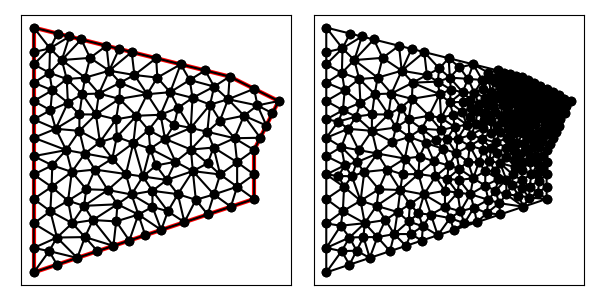

Data behind this chart, as committed beside it:
9.000000000000000000e+00, 1.200000000000000000e+01, 1.000000000000000000e+00, 1.400000000000000000e+01, 1.000000000000000000e+00, 4.000000000000000000e+00, 1.000000000000000000e+01, 7.000000000000000000e+00, 1.000000000000000000e+01, 9.000000000000000000e+00, 1.100000000000000000e+01, 1.100000000000000000e+01, 4.993378468700685247e+00, 7.183368210185794744e+00, 4.023014181684437141e+00, 7.365728557290793788e+00, 4.415984541557839371e+00, 6.783876902236436024e+00, 4.477459063980987253e+00, 7.110991223237674852e+00, 0.000000000000000000e+00, 4.116652627267395892e-01
9.000000000000000000e+00, 1.200000000000000000e+01, 1.000000000000000000e+00, 1.400000000000000000e+01, 1.000000000000000000e+00, 4.000000000000000000e+00, 1.000000000000000000e+01, 7.000000000000000000e+00, 1.000000000000000000e+01, 9.000000000000000000e+00, 1.100000000000000000e+01, 1.100000000000000000e+01, 3.602633403898972464e+00, 4.867544467966324007e+00, 4.253291754873715469e+00, 5.084430584957904564e+00, 3.090226173541583243e+00, 5.442233012103362633e+00, 3.648717110771424021e+00, 5.131402688342530105e+00, 1.000000000000000000e+00, 5.000000000000000000e-01
9.000000000000000000e+00, 1.200000000000000000e+01, 1.000000000000000000e+00, 1.400000000000000000e+01, 1.000000000000000000e+00, 4.000000000000000000e+00, 1.000000000000000000e+01, 7.000000000000000000e+00, 1.000000000000000000e+01, 9.000000000000000000e+00, 1.100000000000000000e+01, 1.100000000000000000e+01, 9.306287056638602451e+00, 7.500000000000000000e+00, 8.357603758588089349e+00, 7.183772233983162003e+00, 9.051316701949485122e+00, 6.683772233983162003e+00, 8.905069172392058974e+00, 7.122514822655442224e+00, 1.000000000000000000e+00, 1.435215704726551800e-01
9.000000000000000000e+00, 1.200000000000000000e+01, 1.000000000000000000e+00, 1.400000000000000000e+01, 1.000000000000000000e+00, 4.000000000000000000e+00, 1.000000000000000000e+01, 7.000000000000000000e+00, 1.000000000000000000e+01, 9.000000000000000000e+00, 1.100000000000000000e+01, 1.100000000000000000e+01, 8.357603758588089349e+00, 7.183772233983162003e+00, 8.102633403898972020e+00, 6.367544467966324007e+00, 9.051316701949485122e+00, 6.683772233983162003e+00, 8.503851288145515497e+00, 6.745029645310882671e+00, 1.000000000000000000e+00, 4.449828216296629613e-01
9.000000000000000000e+00, 1.200000000000000000e+01, 1.000000000000000000e+00, 1.400000000000000000e+01, 1.000000000000000000e+00, 4.000000000000000000e+00, 1.000000000000000000e+01, 7.000000000000000000e+00, 1.000000000000000000e+01, 9.000000000000000000e+00, 1.100000000000000000e+01, 1.100000000000000000e+01, 5.848522069630289089e+00, 6.676851580712212630e+00, 6.478515769916324274e+00, 6.496480879661699070e+00, 5.845941652267844013e+00, 7.332152270200465338e+00, 6.057659830604818829e+00, 6.835161576858125976e+00, 0.000000000000000000e+00, 2.636116911209259173e-01
9.000000000000000000e+00, 1.200000000000000000e+01, 1.000000000000000000e+00, 1.400000000000000000e+01, 1.000000000000000000e+00, 4.000000000000000000e+00, 1.000000000000000000e+01, 7.000000000000000000e+00, 1.000000000000000000e+01, 9.000000000000000000e+00, 1.100000000000000000e+01, 1.100000000000000000e+01, 6.432825540648699381e+00, 7.776835294643276164e+00, 6.885126596514011155e+00, 7.195802209929709647e+00, 7.497072705929568315e+00, 8.138729095109976441e+00, 6.938341614364092358e+00, 7.703788866560987714e+00, 0.000000000000000000e+00, 2.501645536157280914e-01
9.000000000000000000e+00, 1.200000000000000000e+01, 1.000000000000000000e+00, 1.400000000000000000e+01, 1.000000000000000000e+00, 4.000000000000000000e+00, 1.000000000000000000e+01, 7.000000000000000000e+00, 1.000000000000000000e+01, 9.000000000000000000e+00, 1.100000000000000000e+01, 1.100000000000000000e+01, 9.051316701949485122e+00, 6.683772233983162003e+00, 1.000000000000000000e+01, 7.000000000000000000e+00, 9.306287056638602451e+00, 7.500000000000000000e+00, 9.452534586196028599e+00, 7.061257411327720668e+00, 1.000000000000000000e+00, 1.435215704726551800e-01
9.000000000000000000e+00, 1.200000000000000000e+01, 1.000000000000000000e+00, 1.400000000000000000e+01, 1.000000000000000000e+00, 4.000000000000000000e+00, 1.000000000000000000e+01, 7.000000000000000000e+00, 1.000000000000000000e+01, 9.000000000000000000e+00, 1.100000000000000000e+01, 1.100000000000000000e+01, 8.606484692044489293e+00, 1.020216156401482976e+01, 9.199395055091089901e+00, 9.480703626445244225e+00, 9.585401540165138456e+00, 1.040229494552969669e+01, 9.130427095766904699e+00, 1.002838671199659082e+01, 0.000000000000000000e+00, 5.704593521413117707e-02
9.000000000000000000e+00, 1.200000000000000000e+01, 1.000000000000000000e+00, 1.400000000000000000e+01, 1.000000000000000000e+00, 4.000000000000000000e+00, 1.000000000000000000e+01, 7.000000000000000000e+00, 1.000000000000000000e+01, 9.000000000000000000e+00, 1.100000000000000000e+01, 1.100000000000000000e+01, 1.000000000000000000e+01, 9.000000000000000000e+00, 9.306287056638602451e+00, 8.500000000000000000e+00, 1.000000000000000000e+01, 8.000000000000000000e+00, 9.768762352212867484e+00, 8.500000000000000000e+00, 0.000000000000000000e+00, 8.356909297618639321e-02
9.000000000000000000e+00, 1.200000000000000000e+01, 1.000000000000000000e+00, 1.400000000000000000e+01, 1.000000000000000000e+00, 4.000000000000000000e+00, 1.000000000000000000e+01, 7.000000000000000000e+00, 1.000000000000000000e+01, 9.000000000000000000e+00, 1.100000000000000000e+01, 1.100000000000000000e+01, 8.612574113277206678e+00, 8.000000000000000000e+00, 9.306287056638602451e+00, 7.500000000000000000e+00, 9.306287056638602451e+00, 8.500000000000000000e+00, 9.075049408851469934e+00, 8.000000000000000000e+00, 0.000000000000000000e+00, 1.037348086316346035e-01
9.000000000000000000e+00, 1.200000000000000000e+01, 1.000000000000000000e+00, 1.400000000000000000e+01, 1.000000000000000000e+00, 4.000000000000000000e+00, 1.000000000000000000e+01, 7.000000000000000000e+00, 1.000000000000000000e+01, 9.000000000000000000e+00, 1.100000000000000000e+01, 1.100000000000000000e+01, 7.619540036490068502e+00, 6.966388726248626817e+00, 8.102633403898972020e+00, 6.367544467966324007e+00, 8.357603758588089349e+00, 7.183772233983162003e+00, 8.026592399659042698e+00, 6.839235142732704276e+00, 1.000000000000000000e+00, 2.695988642815921321e-01
9.000000000000000000e+00, 1.200000000000000000e+01, 1.000000000000000000e+00, 1.400000000000000000e+01, 1.000000000000000000e+00, 4.000000000000000000e+00, 1.000000000000000000e+01, 7.000000000000000000e+00, 1.000000000000000000e+01, 9.000000000000000000e+00, 1.100000000000000000e+01, 1.100000000000000000e+01, 7.497072705929568315e+00, 8.138729095109976441e+00, 7.619540036490068502e+00, 6.966388726248626817e+00, 8.357603758588089349e+00, 7.183772233983162003e+00, 7.824738833669241167e+00, 7.429630018447255679e+00, 0.000000000000000000e+00, 2.695988642815921321e-01
9.000000000000000000e+00, 1.200000000000000000e+01, 1.000000000000000000e+00, 1.400000000000000000e+01, 1.000000000000000000e+00, 4.000000000000000000e+00, 1.000000000000000000e+01, 7.000000000000000000e+00, 1.000000000000000000e+01, 9.000000000000000000e+00, 1.100000000000000000e+01, 1.100000000000000000e+01, 9.306287056638602451e+00, 8.500000000000000000e+00, 1.000000000000000000e+01, 9.000000000000000000e+00, 9.199395055091089901e+00, 9.480703626445244225e+00, 9.501894037243230784e+00, 8.993567875481748075e+00, 0.000000000000000000e+00, 8.356909297618639321e-02
9.000000000000000000e+00, 1.200000000000000000e+01, 1.000000000000000000e+00, 1.400000000000000000e+01, 1.000000000000000000e+00, 4.000000000000000000e+00, 1.000000000000000000e+01, 7.000000000000000000e+00, 1.000000000000000000e+01, 9.000000000000000000e+00, 1.100000000000000000e+01, 1.100000000000000000e+01, 2.940285000290663753e+00, 1.351492874992733384e+01, 3.299564015821223162e+00, 1.276359762485839866e+01, 3.970142500145331876e+00, 1.325746437496366781e+01, 3.403330505419072782e+00, 1.317866358324980069e+01, 1.000000000000000000e+00, 5.000000000000000000e-01
9.000000000000000000e+00, 1.200000000000000000e+01, 1.000000000000000000e+00, 1.400000000000000000e+01, 1.000000000000000000e+00, 4.000000000000000000e+00, 1.000000000000000000e+01, 7.000000000000000000e+00, 1.000000000000000000e+01, 9.000000000000000000e+00, 1.100000000000000000e+01, 1.100000000000000000e+01, 6.205266807797944928e+00, 5.735088935932648013e+00, 7.153950105848458918e+00, 6.051316701949486010e+00, 6.478515769916324274e+00, 6.496480879661699070e+00, 6.612577561187575448e+00, 6.094295505847944661e+00, 1.000000000000000000e+00, 2.636116911209259173e-01
9.000000000000000000e+00, 1.200000000000000000e+01, 1.000000000000000000e+00, 1.400000000000000000e+01, 1.000000000000000000e+00, 4.000000000000000000e+00, 1.000000000000000000e+01, 7.000000000000000000e+00, 1.000000000000000000e+01, 9.000000000000000000e+00, 1.100000000000000000e+01, 1.100000000000000000e+01, 8.102633403898972020e+00, 6.367544467966324007e+00, 7.619540036490068502e+00, 6.966388726248626817e+00, 7.153950105848458918e+00, 6.051316701949486010e+00, 7.625374515412500109e+00, 6.461749965388144723e+00, 1.000000000000000000e+00, 2.695988642815921321e-01
9.000000000000000000e+00, 1.200000000000000000e+01, 1.000000000000000000e+00, 1.400000000000000000e+01, 1.000000000000000000e+00, 4.000000000000000000e+00, 1.000000000000000000e+01, 7.000000000000000000e+00, 1.000000000000000000e+01, 9.000000000000000000e+00, 1.100000000000000000e+01, 1.100000000000000000e+01, 7.497072705929568315e+00, 8.138729095109976441e+00, 8.357603758588089349e+00, 7.183772233983162003e+00, 8.612574113277206678e+00, 8.000000000000000000e+00, 8.155750192598288706e+00, 7.774167109697713407e+00, 0.000000000000000000e+00, 1.289707999151574747e-01
9.000000000000000000e+00, 1.200000000000000000e+01, 1.000000000000000000e+00, 1.400000000000000000e+01, 1.000000000000000000e+00, 4.000000000000000000e+00, 1.000000000000000000e+01, 7.000000000000000000e+00, 1.000000000000000000e+01, 9.000000000000000000e+00, 1.100000000000000000e+01, 1.100000000000000000e+01, 6.885126596514011155e+00, 7.195802209929709647e+00, 6.478515769916324274e+00, 6.496480879661699070e+00, 7.153950105848458918e+00, 6.051316701949486010e+00, 6.839197490759597819e+00, 6.581199930513631280e+00, 1.000000000000000000e+00, 2.636116911209259173e-01
9.000000000000000000e+00, 1.200000000000000000e+01, 1.000000000000000000e+00, 1.400000000000000000e+01, 1.000000000000000000e+00, 4.000000000000000000e+00, 1.000000000000000000e+01, 7.000000000000000000e+00, 1.000000000000000000e+01, 9.000000000000000000e+00, 1.100000000000000000e+01, 1.100000000000000000e+01, 6.432825540648699381e+00, 7.776835294643276164e+00, 5.845941652267844013e+00, 7.332152270200465338e+00, 6.885126596514011155e+00, 7.195802209929709647e+00, 6.387964596476851220e+00, 7.434929924924483124e+00, 0.000000000000000000e+00, 2.501645536157280914e-01
9.000000000000000000e+00, 1.200000000000000000e+01, 1.000000000000000000e+00, 1.400000000000000000e+01, 1.000000000000000000e+00, 4.000000000000000000e+00, 1.000000000000000000e+01, 7.000000000000000000e+00, 1.000000000000000000e+01, 9.000000000000000000e+00, 1.100000000000000000e+01, 1.100000000000000000e+01, 6.885126596514011155e+00, 7.195802209929709647e+00, 7.153950105848458918e+00, 6.051316701949486010e+00, 7.619540036490068502e+00, 6.966388726248626817e+00, 7.219538912950845599e+00, 6.737835879375940529e+00, 1.000000000000000000e+00, 2.695988642815921321e-01
9.000000000000000000e+00, 1.200000000000000000e+01, 1.000000000000000000e+00, 1.400000000000000000e+01, 1.000000000000000000e+00, 4.000000000000000000e+00, 1.000000000000000000e+01, 7.000000000000000000e+00, 1.000000000000000000e+01, 9.000000000000000000e+00, 1.100000000000000000e+01, 1.100000000000000000e+01, 1.000000000000000000e+01, 8.000000000000000000e+00, 9.306287056638602451e+00, 8.500000000000000000e+00, 9.306287056638602451e+00, 7.500000000000000000e+00, 9.537524704425734967e+00, 8.000000000000000000e+00, 0.000000000000000000e+00, 1.037348086316346035e-01
9.000000000000000000e+00, 1.200000000000000000e+01, 1.000000000000000000e+00, 1.400000000000000000e+01, 1.000000000000000000e+00, 4.000000000000000000e+00, 1.000000000000000000e+01, 7.000000000000000000e+00, 1.000000000000000000e+01, 9.000000000000000000e+00, 1.100000000000000000e+01, 1.100000000000000000e+01, 6.478515769916324274e+00, 6.496480879661699070e+00, 6.885126596514011155e+00, 7.195802209929709647e+00, 5.845941652267844013e+00, 7.332152270200465338e+00, 6.403194672899393147e+00, 7.008145119930624389e+00, 0.000000000000000000e+00, 2.636116911209259173e-01
9.000000000000000000e+00, 1.200000000000000000e+01, 1.000000000000000000e+00, 1.400000000000000000e+01, 1.000000000000000000e+00, 4.000000000000000000e+00, 1.000000000000000000e+01, 7.000000000000000000e+00, 1.000000000000000000e+01, 9.000000000000000000e+00, 1.100000000000000000e+01, 1.100000000000000000e+01, 5.845941652267844013e+00, 7.332152270200465338e+00, 6.432825540648699381e+00, 7.776835294643276164e+00, 5.458877009103148659e+00, 7.917572868998189684e+00, 5.912548067339897351e+00, 7.675520144613976470e+00, 0.000000000000000000e+00, 2.501645536157280914e-01
9.000000000000000000e+00, 1.200000000000000000e+01, 1.000000000000000000e+00, 1.400000000000000000e+01, 1.000000000000000000e+00, 4.000000000000000000e+00, 1.000000000000000000e+01, 7.000000000000000000e+00, 1.000000000000000000e+01, 9.000000000000000000e+00, 1.100000000000000000e+01, 1.100000000000000000e+01, 6.205266807797944928e+00, 5.735088935932648013e+00, 6.478515769916324274e+00, 6.496480879661699070e+00, 5.848522069630289089e+00, 6.676851580712212630e+00, 6.177434882448185505e+00, 6.302807132102187460e+00, 1.000000000000000000e+00, 2.636116911209259173e-01
9.000000000000000000e+00, 1.200000000000000000e+01, 1.000000000000000000e+00, 1.400000000000000000e+01, 1.000000000000000000e+00, 4.000000000000000000e+00, 1.000000000000000000e+01, 7.000000000000000000e+00, 1.000000000000000000e+01, 9.000000000000000000e+00, 1.100000000000000000e+01, 1.100000000000000000e+01, 1.000000000000000000e+01, 8.000000000000000000e+00, 9.306287056638602451e+00, 7.500000000000000000e+00, 1.000000000000000000e+01, 7.000000000000000000e+00, 9.768762352212867484e+00, 7.500000000000000000e+00, 1.000000000000000000e+00, 1.181049385166356297e-01
9.000000000000000000e+00, 1.200000000000000000e+01, 1.000000000000000000e+00, 1.400000000000000000e+01, 1.000000000000000000e+00, 4.000000000000000000e+00, 1.000000000000000000e+01, 7.000000000000000000e+00, 1.000000000000000000e+01, 9.000000000000000000e+00, 1.100000000000000000e+01, 1.100000000000000000e+01, 8.357603758588089349e+00, 7.183772233983162003e+00, 9.306287056638602451e+00, 7.500000000000000000e+00, 8.612574113277206678e+00, 8.000000000000000000e+00, 8.758821642834632826e+00, 7.561257411327720668e+00, 0.000000000000000000e+00, 1.289707999151574747e-01
9.000000000000000000e+00, 1.200000000000000000e+01, 1.000000000000000000e+00, 1.400000000000000000e+01, 1.000000000000000000e+00, 4.000000000000000000e+00, 1.000000000000000000e+01, 7.000000000000000000e+00, 1.000000000000000000e+01, 9.000000000000000000e+00, 1.100000000000000000e+01, 1.100000000000000000e+01, 9.199395055091089901e+00, 9.480703626445244225e+00, 1.025000000000000000e+01, 9.500000000000000000e+00, 9.585401540165138456e+00, 1.040229494552969669e+01, 9.678265531752074935e+00, 9.794332857324979713e+00, 0.000000000000000000e+00, 5.704593521413117707e-02
9.000000000000000000e+00, 1.200000000000000000e+01, 1.000000000000000000e+00, 1.400000000000000000e+01, 1.000000000000000000e+00, 4.000000000000000000e+00, 1.000000000000000000e+01, 7.000000000000000000e+00, 1.000000000000000000e+01, 9.000000000000000000e+00, 1.100000000000000000e+01, 1.100000000000000000e+01, 9.199395055091089901e+00, 9.480703626445244225e+00, 8.346530433023735540e+00, 9.100353536769798524e+00, 9.306287056638602451e+00, 8.500000000000000000e+00, 8.950737514917809889e+00, 9.027019054405014842e+00, 0.000000000000000000e+00, 8.420736661624275698e-02
9.000000000000000000e+00, 1.200000000000000000e+01, 1.000000000000000000e+00, 1.400000000000000000e+01, 1.000000000000000000e+00, 4.000000000000000000e+00, 1.000000000000000000e+01, 7.000000000000000000e+00, 1.000000000000000000e+01, 9.000000000000000000e+00, 1.100000000000000000e+01, 1.100000000000000000e+01, 8.366459112676320586e+00, 1.159083645070528590e+01, 8.202288689577617475e+00, 1.085474071089835313e+01, 8.938683631572006405e+00, 1.107143505960756080e+01, 8.502477144608647563e+00, 1.117233740707039935e+01, 0.000000000000000000e+00, 3.904497053979665705e-02
9.000000000000000000e+00, 1.200000000000000000e+01, 1.000000000000000000e+00, 1.400000000000000000e+01, 1.000000000000000000e+00, 4.000000000000000000e+00, 1.000000000000000000e+01, 7.000000000000000000e+00, 1.000000000000000000e+01, 9.000000000000000000e+00, 1.100000000000000000e+01, 1.100000000000000000e+01, 8.612574113277206678e+00, 8.000000000000000000e+00, 9.306287056638602451e+00, 8.500000000000000000e+00, 8.346530433023735540e+00, 9.100353536769798524e+00, 8.755130534313181556e+00, 8.533451178923266767e+00, 0.000000000000000000e+00, 1.037348086316346035e-01
9.000000000000000000e+00, 1.200000000000000000e+01, 1.000000000000000000e+00, 1.400000000000000000e+01, 1.000000000000000000e+00, 4.000000000000000000e+00, 1.000000000000000000e+01, 7.000000000000000000e+00, 1.000000000000000000e+01, 9.000000000000000000e+00, 1.100000000000000000e+01, 1.100000000000000000e+01, 8.202288689577617475e+00, 1.085474071089835313e+01, 7.414739631673818998e+00, 9.901764978994851418e+00, 8.088543355463727380e+00, 9.742791597596280440e+00, 7.901857225571720988e+00, 1.016643242916316048e+01, 0.000000000000000000e+00, 6.895531603597356007e-02
9.000000000000000000e+00, 1.200000000000000000e+01, 1.000000000000000000e+00, 1.400000000000000000e+01, 1.000000000000000000e+00, 4.000000000000000000e+00, 1.000000000000000000e+01, 7.000000000000000000e+00, 1.000000000000000000e+01, 9.000000000000000000e+00, 1.100000000000000000e+01, 1.100000000000000000e+01, 6.432825540648699381e+00, 7.776835294643276164e+00, 7.497072705929568315e+00, 8.138729095109976441e+00, 6.787275574616047358e+00, 8.519688014230583306e+00, 6.905724607064771980e+00, 8.145084134661280117e+00, 0.000000000000000000e+00, 2.501645536157280914e-01
9.000000000000000000e+00, 1.200000000000000000e+01, 1.000000000000000000e+00, 1.400000000000000000e+01, 1.000000000000000000e+00, 4.000000000000000000e+00, 1.000000000000000000e+01, 7.000000000000000000e+00, 1.000000000000000000e+01, 9.000000000000000000e+00, 1.100000000000000000e+01, 1.100000000000000000e+01, 7.619540036490068502e+00, 6.966388726248626817e+00, 7.497072705929568315e+00, 8.138729095109976441e+00, 6.885126596514011155e+00, 7.195802209929709647e+00, 7.333913112977882065e+00, 7.433640010429438227e+00, 0.000000000000000000e+00, 2.695988642815921321e-01
9.000000000000000000e+00, 1.200000000000000000e+01, 1.000000000000000000e+00, 1.400000000000000000e+01, 1.000000000000000000e+00, 4.000000000000000000e+00, 1.000000000000000000e+01, 7.000000000000000000e+00, 1.000000000000000000e+01, 9.000000000000000000e+00, 1.100000000000000000e+01, 1.100000000000000000e+01, 5.458877009103148659e+00, 7.917572868998189684e+00, 6.432825540648699381e+00, 7.776835294643276164e+00, 5.995836222840038587e+00, 8.369470112039081755e+00, 5.962512924197295838e+00, 8.021292758560182534e+00, 0.000000000000000000e+00, 1.757249373671287418e-01
9.000000000000000000e+00, 1.200000000000000000e+01, 1.000000000000000000e+00, 1.400000000000000000e+01, 1.000000000000000000e+00, 4.000000000000000000e+00, 1.000000000000000000e+01, 7.000000000000000000e+00, 1.000000000000000000e+01, 9.000000000000000000e+00, 1.100000000000000000e+01, 1.100000000000000000e+01, 8.612574113277206678e+00, 8.000000000000000000e+00, 8.103306198048018771e+00, 8.459207923230797732e+00, 7.497072705929568315e+00, 8.138729095109976441e+00, 8.070984339084931847e+00, 8.199312339446924724e+00, 0.000000000000000000e+00, 1.122733873638812468e-01
9.000000000000000000e+00, 1.200000000000000000e+01, 1.000000000000000000e+00, 1.400000000000000000e+01, 1.000000000000000000e+00, 4.000000000000000000e+00, 1.000000000000000000e+01, 7.000000000000000000e+00, 1.000000000000000000e+01, 9.000000000000000000e+00, 1.100000000000000000e+01, 1.100000000000000000e+01, 7.419785031934889474e+00, 9.018560194333533175e+00, 8.103306198048018771e+00, 8.459207923230797732e+00, 8.346530433023735540e+00, 9.100353536769798524e+00, 7.956540554335547633e+00, 8.859373884778042552e+00, 0.000000000000000000e+00, 1.122733873638812468e-01
9.000000000000000000e+00, 1.200000000000000000e+01, 1.000000000000000000e+00, 1.400000000000000000e+01, 1.000000000000000000e+00, 4.000000000000000000e+00, 1.000000000000000000e+01, 7.000000000000000000e+00, 1.000000000000000000e+01, 9.000000000000000000e+00, 1.100000000000000000e+01, 1.100000000000000000e+01, 5.632278452118321788e+00, 1.127911380847328715e+01, 5.195882515047120620e+00, 1.039786736956591540e+01, 6.178395186969924069e+00, 1.043916566844480620e+01, 5.668852051378455492e+00, 1.070538228216133625e+01, 0.000000000000000000e+00, 4.306736371256172924e-01
9.000000000000000000e+00, 1.200000000000000000e+01, 1.000000000000000000e+00, 1.400000000000000000e+01, 1.000000000000000000e+00, 4.000000000000000000e+00, 1.000000000000000000e+01, 7.000000000000000000e+00, 1.000000000000000000e+01, 9.000000000000000000e+00, 1.100000000000000000e+01, 1.100000000000000000e+01, 3.085262792065749604e+00, 8.856504859442958733e+00, 3.496707056987127249e+00, 8.201110479650655094e+00, 4.208632795285282668e+00, 8.650268076837756226e+00, 3.596867548112719692e+00, 8.569294471977123351e+00, 0.000000000000000000e+00, 3.767127147459226610e-01
9.000000000000000000e+00, 1.200000000000000000e+01, 1.000000000000000000e+00, 1.400000000000000000e+01, 1.000000000000000000e+00, 4.000000000000000000e+00, 1.000000000000000000e+01, 7.000000000000000000e+00, 1.000000000000000000e+01, 9.000000000000000000e+00, 1.100000000000000000e+01, 1.100000000000000000e+01, 9.000000000000000000e+00, 1.200000000000000000e+01, 8.938683631572006405e+00, 1.107143505960756080e+01, 1.000000000000000000e+01, 1.150000000000000000e+01, 9.312894543857334284e+00, 1.152381168653585242e+01, 1.000000000000000000e+00, 3.904497053979665705e-02
9.000000000000000000e+00, 1.200000000000000000e+01, 1.000000000000000000e+00, 1.400000000000000000e+01, 1.000000000000000000e+00, 4.000000000000000000e+00, 1.000000000000000000e+01, 7.000000000000000000e+00, 1.000000000000000000e+01, 9.000000000000000000e+00, 1.100000000000000000e+01, 1.100000000000000000e+01, 8.088543355463727380e+00, 9.742791597596280440e+00, 9.199395055091089901e+00, 9.480703626445244225e+00, 8.606484692044489293e+00, 1.020216156401482976e+01, 8.631474367533101599e+00, 9.808552262685450884e+00, 0.000000000000000000e+00, 6.415152543502981863e-02
9.000000000000000000e+00, 1.200000000000000000e+01, 1.000000000000000000e+00, 1.400000000000000000e+01, 1.000000000000000000e+00, 4.000000000000000000e+00, 1.000000000000000000e+01, 7.000000000000000000e+00, 1.000000000000000000e+01, 9.000000000000000000e+00, 1.100000000000000000e+01, 1.100000000000000000e+01, 1.013665162596486802e+01, 1.082123871947365146e+01, 1.100000000000000000e+01, 1.100000000000000000e+01, 1.000000000000000000e+01, 1.150000000000000000e+01, 1.037888387532162149e+01, 1.110707957315788441e+01, 0.000000000000000000e+00, 3.914639242921891943e-02
9.000000000000000000e+00, 1.200000000000000000e+01, 1.000000000000000000e+00, 1.400000000000000000e+01, 1.000000000000000000e+00, 4.000000000000000000e+00, 1.000000000000000000e+01, 7.000000000000000000e+00, 1.000000000000000000e+01, 9.000000000000000000e+00, 1.100000000000000000e+01, 1.100000000000000000e+01, 1.025000000000000000e+01, 9.500000000000000000e+00, 1.050000000000000000e+01, 1.000000000000000000e+01, 9.585401540165138456e+00, 1.040229494552969669e+01, 1.011180051338837949e+01, 9.967431648509899489e+00, 0.000000000000000000e+00, 5.701318536749180876e-02
9.000000000000000000e+00, 1.200000000000000000e+01, 1.000000000000000000e+00, 1.400000000000000000e+01, 1.000000000000000000e+00, 4.000000000000000000e+00, 1.000000000000000000e+01, 7.000000000000000000e+00, 1.000000000000000000e+01, 9.000000000000000000e+00, 1.100000000000000000e+01, 1.100000000000000000e+01, 9.585401540165138456e+00, 1.040229494552969669e+01, 1.013665162596486802e+01, 1.082123871947365146e+01, 8.938683631572006405e+00, 1.107143505960756080e+01, 9.553578932567338811e+00, 1.076498957487030417e+01, 0.000000000000000000e+00, 3.904497053979665705e-02
9.000000000000000000e+00, 1.200000000000000000e+01, 1.000000000000000000e+00, 1.400000000000000000e+01, 1.000000000000000000e+00, 4.000000000000000000e+00, 1.000000000000000000e+01, 7.000000000000000000e+00, 1.000000000000000000e+01, 9.000000000000000000e+00, 1.100000000000000000e+01, 1.100000000000000000e+01, 1.050000000000000000e+01, 1.000000000000000000e+01, 1.075000000000000000e+01, 1.050000000000000000e+01, 1.013665162596486802e+01, 1.082123871947365146e+01, 1.046221720865495541e+01, 1.044041290649121656e+01, 0.000000000000000000e+00, 5.084024270812812635e-02
9.000000000000000000e+00, 1.200000000000000000e+01, 1.000000000000000000e+00, 1.400000000000000000e+01, 1.000000000000000000e+00, 4.000000000000000000e+00, 1.000000000000000000e+01, 7.000000000000000000e+00, 1.000000000000000000e+01, 9.000000000000000000e+00, 1.100000000000000000e+01, 1.100000000000000000e+01, 9.199395055091089901e+00, 9.480703626445244225e+00, 1.000000000000000000e+01, 9.000000000000000000e+00, 1.025000000000000000e+01, 9.500000000000000000e+00, 9.816465018363695449e+00, 9.326901208815082001e+00, 0.000000000000000000e+00, 6.858363531319476569e-02
9.000000000000000000e+00, 1.200000000000000000e+01, 1.000000000000000000e+00, 1.400000000000000000e+01, 1.000000000000000000e+00, 4.000000000000000000e+00, 1.000000000000000000e+01, 7.000000000000000000e+00, 1.000000000000000000e+01, 9.000000000000000000e+00, 1.100000000000000000e+01, 1.100000000000000000e+01, 1.000000000000000000e+01, 1.150000000000000000e+01, 8.938683631572006405e+00, 1.107143505960756080e+01, 1.013665162596486802e+01, 1.082123871947365146e+01, 9.691778419178957549e+00, 1.113089125969373505e+01, 0.000000000000000000e+00, 3.904497053979665705e-02
9.000000000000000000e+00, 1.200000000000000000e+01, 1.000000000000000000e+00, 1.400000000000000000e+01, 1.000000000000000000e+00, 4.000000000000000000e+00, 1.000000000000000000e+01, 7.000000000000000000e+00, 1.000000000000000000e+01, 9.000000000000000000e+00, 1.100000000000000000e+01, 1.100000000000000000e+01, 5.755897286847354799e+00, 9.054226127218768738e+00, 6.787275574616047358e+00, 8.519688014230583306e+00, 6.361321152156703462e+00, 9.454130411571853188e+00, 6.301498004540035502e+00, 9.009348184340401744e+00, 0.000000000000000000e+00, 2.351017233029390197e-01
9.000000000000000000e+00, 1.200000000000000000e+01, 1.000000000000000000e+00, 1.400000000000000000e+01, 1.000000000000000000e+00, 4.000000000000000000e+00, 1.000000000000000000e+01, 7.000000000000000000e+00, 1.000000000000000000e+01, 9.000000000000000000e+00, 1.100000000000000000e+01, 1.100000000000000000e+01, 8.606484692044489293e+00, 1.020216156401482976e+01, 9.585401540165138456e+00, 1.040229494552969669e+01, 8.938683631572006405e+00, 1.107143505960756080e+01, 9.043523287927209608e+00, 1.055863052305069516e+01, 0.000000000000000000e+00, 3.904497053979665705e-02
9.000000000000000000e+00, 1.200000000000000000e+01, 1.000000000000000000e+00, 1.400000000000000000e+01, 1.000000000000000000e+00, 4.000000000000000000e+00, 1.000000000000000000e+01, 7.000000000000000000e+00, 1.000000000000000000e+01, 9.000000000000000000e+00, 1.100000000000000000e+01, 1.100000000000000000e+01, 7.000000000000000000e+00, 1.250000000000000000e+01, 6.000000000000000000e+00, 1.275000000000000000e+01, 6.046538277390478555e+00, 1.195695714140381405e+01, 6.348846092463492852e+00, 1.240231904713460409e+01, 1.000000000000000000e+00, 2.587701219087402138e-01
9.000000000000000000e+00, 1.200000000000000000e+01, 1.000000000000000000e+00, 1.400000000000000000e+01, 1.000000000000000000e+00, 4.000000000000000000e+00, 1.000000000000000000e+01, 7.000000000000000000e+00, 1.000000000000000000e+01, 9.000000000000000000e+00, 1.100000000000000000e+01, 1.100000000000000000e+01, 8.202288689577617475e+00, 1.085474071089835313e+01, 8.606484692044489293e+00, 1.020216156401482976e+01, 8.938683631572006405e+00, 1.107143505960756080e+01, 8.582485671064704391e+00, 1.070944577817358123e+01, 0.000000000000000000e+00, 3.904497053979665705e-02
9.000000000000000000e+00, 1.200000000000000000e+01, 1.000000000000000000e+00, 1.400000000000000000e+01, 1.000000000000000000e+00, 4.000000000000000000e+00, 1.000000000000000000e+01, 7.000000000000000000e+00, 1.000000000000000000e+01, 9.000000000000000000e+00, 1.100000000000000000e+01, 1.100000000000000000e+01, 8.000000000000000000e+00, 1.225000000000000000e+01, 7.000000000000000000e+00, 1.250000000000000000e+01, 7.371222246296989411e+00, 1.185988898518795587e+01, 7.457074082098995582e+00, 1.220329632839598588e+01, 1.000000000000000000e+00, 1.508275322504688265e-01
9.000000000000000000e+00, 1.200000000000000000e+01, 1.000000000000000000e+00, 1.400000000000000000e+01, 1.000000000000000000e+00, 4.000000000000000000e+00, 1.000000000000000000e+01, 7.000000000000000000e+00, 1.000000000000000000e+01, 9.000000000000000000e+00, 1.100000000000000000e+01, 1.100000000000000000e+01, 8.088543355463727380e+00, 9.742791597596280440e+00, 8.346530433023735540e+00, 9.100353536769798524e+00, 9.199395055091089901e+00, 9.480703626445244225e+00, 8.544822947859517015e+00, 9.441282920270440471e+00, 0.000000000000000000e+00, 8.420736661624275698e-02
9.000000000000000000e+00, 1.200000000000000000e+01, 1.000000000000000000e+00, 1.400000000000000000e+01, 1.000000000000000000e+00, 4.000000000000000000e+00, 1.000000000000000000e+01, 7.000000000000000000e+00, 1.000000000000000000e+01, 9.000000000000000000e+00, 1.100000000000000000e+01, 1.100000000000000000e+01, 8.366459112676320586e+00, 1.159083645070528590e+01, 8.938683631572006405e+00, 1.107143505960756080e+01, 9.000000000000000000e+00, 1.200000000000000000e+01, 8.768380914749442923e+00, 1.155409050343761557e+01, 1.000000000000000000e+00, 3.904497053979665705e-02
9.000000000000000000e+00, 1.200000000000000000e+01, 1.000000000000000000e+00, 1.400000000000000000e+01, 1.000000000000000000e+00, 4.000000000000000000e+00, 1.000000000000000000e+01, 7.000000000000000000e+00, 1.000000000000000000e+01, 9.000000000000000000e+00, 1.100000000000000000e+01, 1.100000000000000000e+01, 7.414739631673818998e+00, 9.901764978994851418e+00, 8.202288689577617475e+00, 1.085474071089835313e+01, 7.485248922073918010e+00, 1.112876246765439703e+01, 7.700759081108451198e+00, 1.062842271918253267e+01, 0.000000000000000000e+00, 6.895531603597356007e-02
9.000000000000000000e+00, 1.200000000000000000e+01, 1.000000000000000000e+00, 1.400000000000000000e+01, 1.000000000000000000e+00, 4.000000000000000000e+00, 1.000000000000000000e+01, 7.000000000000000000e+00, 1.000000000000000000e+01, 9.000000000000000000e+00, 1.100000000000000000e+01, 1.100000000000000000e+01, 8.612574113277206678e+00, 8.000000000000000000e+00, 8.346530433023735540e+00, 9.100353536769798524e+00, 8.103306198048018771e+00, 8.459207923230797732e+00, 8.354136914782985812e+00, 8.519853820000198752e+00, 0.000000000000000000e+00, 1.122733873638812468e-01
9.000000000000000000e+00, 1.200000000000000000e+01, 1.000000000000000000e+00, 1.400000000000000000e+01, 1.000000000000000000e+00, 4.000000000000000000e+00, 1.000000000000000000e+01, 7.000000000000000000e+00, 1.000000000000000000e+01, 9.000000000000000000e+00, 1.100000000000000000e+01, 1.100000000000000000e+01, 8.366459112676320586e+00, 1.159083645070528590e+01, 7.485248922073918010e+00, 1.112876246765439703e+01, 8.202288689577617475e+00, 1.085474071089835313e+01, 8.017998908109285949e+00, 1.119144654308601083e+01, 0.000000000000000000e+00, 5.909643176115550456e-02
9.000000000000000000e+00, 1.200000000000000000e+01, 1.000000000000000000e+00, 1.400000000000000000e+01, 1.000000000000000000e+00, 4.000000000000000000e+00, 1.000000000000000000e+01, 7.000000000000000000e+00, 1.000000000000000000e+01, 9.000000000000000000e+00, 1.100000000000000000e+01, 1.100000000000000000e+01, 8.346530433023735540e+00, 9.100353536769798524e+00, 8.088543355463727380e+00, 9.742791597596280440e+00, 7.419785031934889474e+00, 9.018560194333533175e+00, 7.951619606807451390e+00, 9.287235109566537972e+00, 0.000000000000000000e+00, 1.204686807963849665e-01
9.000000000000000000e+00, 1.200000000000000000e+01, 1.000000000000000000e+00, 1.400000000000000000e+01, 1.000000000000000000e+00, 4.000000000000000000e+00, 1.000000000000000000e+01, 7.000000000000000000e+00, 1.000000000000000000e+01, 9.000000000000000000e+00, 1.100000000000000000e+01, 1.100000000000000000e+01, 6.787275574616047358e+00, 8.519688014230583306e+00, 5.755897286847354799e+00, 9.054226127218768738e+00, 5.995836222840038587e+00, 8.369470112039081755e+00, 6.179669694767813581e+00, 8.647794751162811266e+00, 0.000000000000000000e+00, 1.757249373671287418e-01
9.000000000000000000e+00, 1.200000000000000000e+01, 1.000000000000000000e+00, 1.400000000000000000e+01, 1.000000000000000000e+00, 4.000000000000000000e+00, 1.000000000000000000e+01, 7.000000000000000000e+00, 1.000000000000000000e+01, 9.000000000000000000e+00, 1.100000000000000000e+01, 1.100000000000000000e+01, 3.416790167161201097e+00, 6.139502006506588394e+00, 4.365070909438717450e+00, 6.083602060268679779e+00, 4.415984541557839371e+00, 6.783876902236436024e+00, 4.065948539385918714e+00, 6.335660323003900807e+00, 0.000000000000000000e+00, 2.575733774804404019e-01
9.000000000000000000e+00, 1.200000000000000000e+01, 1.000000000000000000e+00, 1.400000000000000000e+01, 1.000000000000000000e+00, 4.000000000000000000e+00, 1.000000000000000000e+01, 7.000000000000000000e+00, 1.000000000000000000e+01, 9.000000000000000000e+00, 1.100000000000000000e+01, 1.100000000000000000e+01, 1.050000000000000000e+01, 1.000000000000000000e+01, 1.013665162596486802e+01, 1.082123871947365146e+01, 9.585401540165138456e+00, 1.040229494552969669e+01, 1.007401772204333490e+01, 1.040784455500111605e+01, 0.000000000000000000e+00, 5.084024270812812635e-02
9.000000000000000000e+00, 1.200000000000000000e+01, 1.000000000000000000e+00, 1.400000000000000000e+01, 1.000000000000000000e+00, 4.000000000000000000e+00, 1.000000000000000000e+01, 7.000000000000000000e+00, 1.000000000000000000e+01, 9.000000000000000000e+00, 1.100000000000000000e+01, 1.100000000000000000e+01, 1.100000000000000000e+01, 1.100000000000000000e+01, 1.013665162596486802e+01, 1.082123871947365146e+01, 1.075000000000000000e+01, 1.050000000000000000e+01, 1.062888387532162149e+01, 1.077374623982455226e+01, 0.000000000000000000e+00, 5.084024270812812635e-02
... 144 more rows
